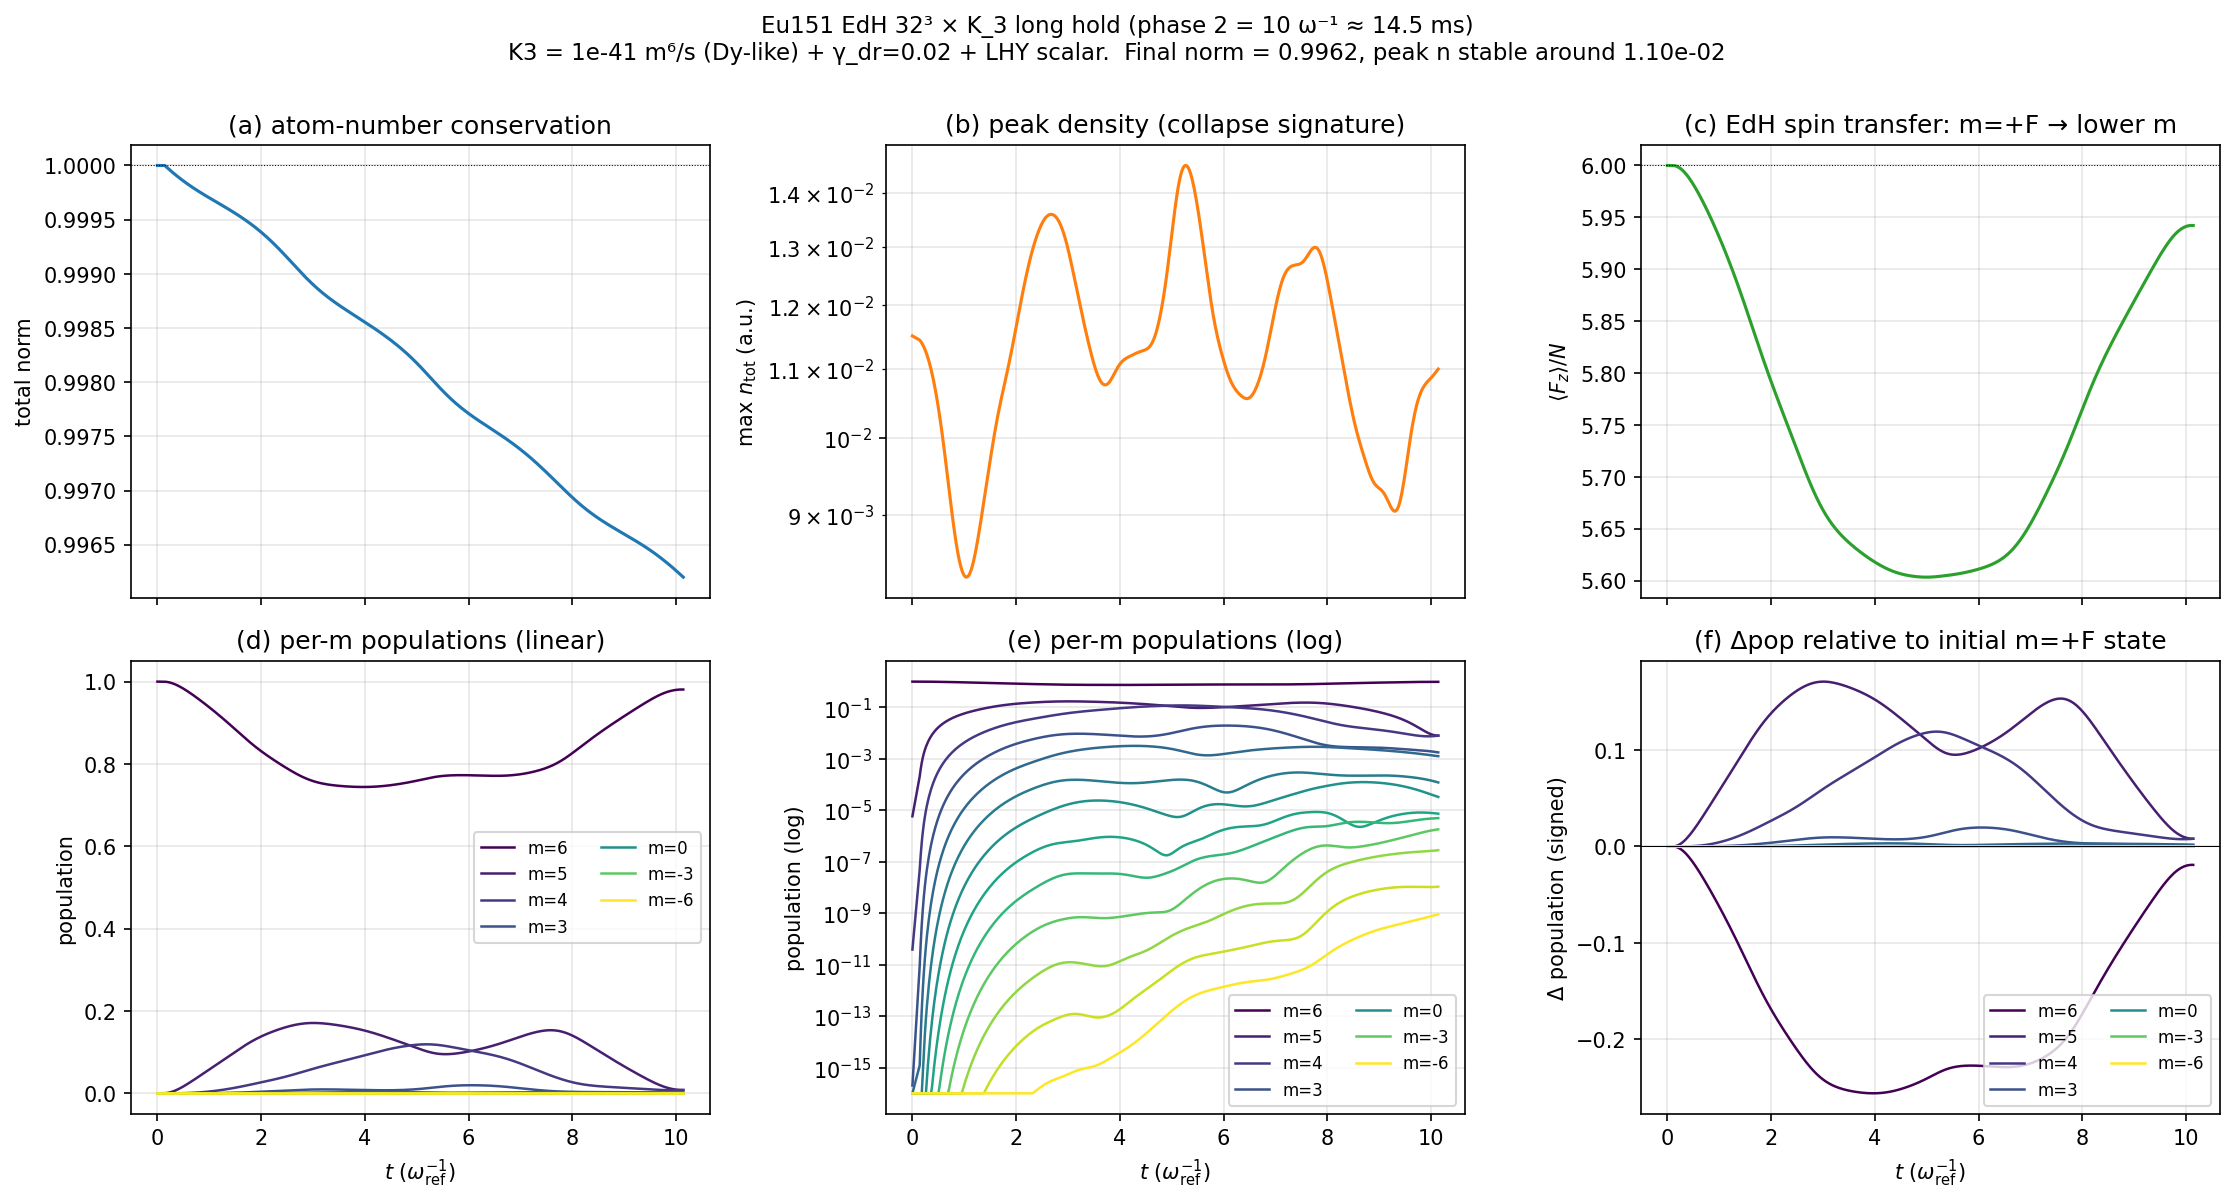

The file beside this chart, header and first rows:
frame, t, norm, peak_density, Fz, pop_c1, pop_c2, pop_c3, pop_c4, pop_c5, pop_c6, pop_c7, pop_c8, pop_c9, pop_c10, pop_c11, pop_c12, pop_c13
1, 0.000000e+00, 1.000000e+00, 1.150572e-02, 5.999994e+00, 9.999942e-01, 5.846254e-06, 3.864994e-11, 2.006876e-16, 7.918706e-22, 2.365987e-27, 4.512817e-32, 2.149803e-32, 1.184433e-32, 8.587666e-33, 2.424865e-33, 6.504003e-33, 1.762309e-33
2, 1.400000e-01, 1.000000e+00, 1.144033e-02, 5.999795e+00, 9.997947e-01, 2.052601e-04, 4.761321e-08, 8.677825e-12, 1.202316e-15, 1.265474e-19, 1.010114e-23, 9.611005e-28, 5.756366e-28, 5.018606e-28, 1.841719e-28, 7.284440e-28, 2.481535e-28
3, 1.600000e-01, 9.999914e-01, 1.141899e-02, 5.999544e+00, 9.995957e-01, 4.041190e-04, 1.849051e-07, 6.656817e-11, 1.823398e-14, 3.796239e-18, 6.016998e-22, 9.418976e-26, 3.754896e-26, 4.259536e-26, 1.683759e-26, 6.624877e-26, 2.707585e-26
4, 1.800000e-01, 9.999828e-01, 1.139421e-02, 5.999188e+00, 9.992917e-01, 7.077474e-04, 5.679461e-07, 3.590564e-10, 1.728395e-13, 6.326812e-17, 1.762911e-20, 3.897717e-24, 1.339081e-25, 1.538362e-25, 5.981428e-26, 2.349399e-25, 9.808833e-26
5, 2.000000e-01, 9.999743e-01, 1.136577e-02, 5.998730e+00, 9.988852e-01, 1.113394e-03, 1.407234e-06, 1.402861e-09, 1.065557e-12, 6.157068e-16, 2.706707e-19, 9.205067e-23, 2.875637e-25, 3.212045e-25, 1.223968e-25, 4.768019e-25, 2.038269e-25
6, 2.200000e-01, 9.999659e-01, 1.133346e-02, 5.998172e+00, 9.983791e-01, 1.617887e-03, 2.974781e-06, 4.319073e-09, 4.780922e-12, 4.027324e-15, 2.580721e-18, 1.263030e-21, 7.902924e-25, 5.222645e-25, 1.946182e-25, 7.515926e-25, 3.314195e-25
7, 2.400000e-01, 9.999576e-01, 1.129708e-02, 5.997517e+00, 9.977767e-01, 2.217684e-03, 5.595771e-06, 1.116243e-08, 1.698672e-11, 1.967772e-14, 1.734095e-17, 1.160398e-20, 5.809297e-24, 7.231341e-25, 2.678051e-25, 1.016234e-24, 4.633727e-25
8, 2.600000e-01, 9.999493e-01, 1.125647e-02, 5.996768e+00, 9.970814e-01, 2.908916e-03, 9.639641e-06, 2.528472e-08, 5.062583e-11, 7.718235e-14, 8.952031e-17, 7.864443e-20, 5.004204e-23, 8.735891e-25, 3.333164e-25, 1.236018e-24, 5.855073e-25
9, 2.800000e-01, 9.999411e-01, 1.121153e-02, 5.995928e+00, 9.962970e-01, 3.687445e-03, 1.551091e-05, 5.170909e-08, 1.316674e-10, 2.553451e-13, 3.767505e-16, 4.205511e-19, 3.438970e-22, 9.720378e-25, 3.843334e-25, 1.388891e-24, 6.857864e-25
10, 3.000000e-01, 9.999330e-01, 1.116214e-02, 5.995002e+00, 9.954273e-01, 4.548915e-03, 2.364006e-05, 9.749390e-08, 3.072934e-10, 7.378423e-13, 1.347904e-15, 1.861788e-18, 1.898196e-21, 1.589365e-24, 4.167068e-25, 1.468918e-24, 7.558742e-25
11, 3.200000e-01, 9.999250e-01, 1.110827e-02, 5.993992e+00, 9.944765e-01, 5.488806e-03, 3.447473e-05, 1.720676e-07, 6.567633e-10, 1.910032e-12, 4.226240e-15, 7.067716e-18, 8.756248e-21, 6.419228e-24, 4.318988e-25, 1.482128e-24, 7.924944e-25
12, 3.400000e-01, 9.999171e-01, 1.104990e-02, 5.992903e+00, 9.934487e-01, 6.502491e-03, 4.847146e-05, 2.875195e-07, 1.305039e-09, 4.514200e-12, 1.187967e-14, 2.362190e-17, 3.485268e-20, 3.216147e-23, 4.420939e-25, 1.443554e-24, 7.983643e-25
13, 3.600000e-01, 9.999093e-01, 1.098703e-02, 5.991738e+00, 9.923482e-01, 7.585279e-03, 6.608820e-05, 4.588363e-07, 2.439087e-09, 9.882550e-12, 3.046151e-14, 7.092664e-17, 1.226187e-19, 1.410949e-22, 5.067768e-25, 1.374148e-24, 7.787683e-25
14, 3.800000e-01, 9.999016e-01, 1.091970e-02, 5.990500e+00, 9.911790e-01, 8.732471e-03, 8.777761e-05, 7.040766e-07, 4.326611e-09, 2.026807e-11, 7.222411e-14, 1.943653e-16, 3.884353e-19, 5.357018e-22, 8.586550e-25, 1.293035e-24, 7.417858e-25
15, 4.000000e-01, 9.998939e-01, 1.084796e-02, 5.989194e+00, 9.899456e-01, 9.939402e-03, 1.139814e-04, 1.044481e-06, 7.336847e-09, 3.929275e-11, 1.600580e-13, 4.922634e-16, 1.124221e-18, 1.806283e-21, 2.283475e-24, 1.216092e-24, 6.949921e-25
16, 4.200000e-01, 9.998864e-01, 1.077189e-02, 5.987823e+00, 9.886519e-01, 1.120148e-02, 1.451256e-04, 1.504522e-06, 1.196293e-08, 7.253083e-11, 3.344409e-13, 1.164006e-15, 3.007735e-18, 5.523682e-21, 7.178618e-24, 1.156360e-24, 6.440504e-25
17, 4.400000e-01, 9.998790e-01, 1.069158e-02, 5.986391e+00, 9.873020e-01, 1.251423e-02, 1.816169e-04, 2.111886e-06, 1.884531e-08, 1.282412e-10, 6.636020e-13, 2.591233e-15, 7.509914e-18, 1.555279e-20, 2.222461e-23, 1.124019e-24, 5.942265e-25
18, 4.600000e-01, 9.998716e-01, 1.060713e-02, 5.984902e+00, 9.858999e-01, 1.387330e-02, 2.238397e-04, 2.897415e-06, 2.879559e-08, 2.182595e-10, 1.257810e-12, 5.468278e-15, 1.763914e-17, 4.077319e-20, 6.462294e-23, 1.135060e-24, 5.472940e-25
19, 4.800000e-01, 9.998644e-01, 1.051866e-02, 5.983358e+00, 9.844494e-01, 1.527454e-02, 2.721543e-04, 3.894988e-06, 4.282032e-08, 3.590544e-10, 2.288760e-12, 1.100285e-14, 3.923282e-17, 1.003880e-19, 1.757667e-22, 1.233032e-24, 5.045377e-25
20, 5.000000e-01, 9.998572e-01, 1.042631e-02, 5.981762e+00, 9.829539e-01, 1.671397e-02, 3.268959e-04, 5.141372e-06, 6.214407e-08, 5.729499e-10, 4.015081e-12, 2.121309e-14, 8.309817e-17, 2.337466e-19, 4.493956e-22, 1.529912e-24, 4.675819e-25
21, 5.200000e-01, 9.998501e-01, 1.033025e-02, 5.980119e+00, 9.814170e-01, 1.818782e-02, 3.883735e-04, 6.676041e-06, 8.823150e-08, 8.895060e-10, 6.814943e-12, 3.935239e-14, 1.684180e-16, 5.176733e-19, 1.086490e-21, 2.306922e-24, 4.386723e-25
22, 5.400000e-01, 9.998431e-01, 1.023066e-02, 5.978430e+00, 9.798419e-01, 1.969255e-02, 4.568705e-04, 8.540969e-06, 1.228078e-07, 1.347050e-09, 1.122674e-11, 7.049834e-14, 3.279717e-16, 1.095752e-18, 2.497343e-21, 4.213646e-24, 4.203919e-25
23, 5.600000e-01, 9.998363e-01, 1.012781e-02, 5.976698e+00, 9.782316e-01, 2.122482e-02, 5.326448e-04, 1.078041e-05, 1.678771e-07, 1.994344e-09, 1.799869e-11, 1.223466e-13, 6.158748e-16, 2.225921e-18, 5.483119e-21, 8.661928e-24, 4.151677e-25
24, 5.800000e-01, 9.998295e-01, 1.002201e-02, 5.974926e+00, 9.765888e-01, 2.278155e-02, 6.159294e-04, 1.344065e-05, 2.257392e-07, 2.892366e-09, 2.814801e-11, 2.062542e-13, 1.118708e-15, 4.355128e-18, 1.154563e-20, 1.855776e-23, 4.258340e-25
25, 6.000000e-01, 9.998227e-01, 9.913658e-03, 5.973116e+00, 9.749163e-01, 2.435989e-02, 7.069333e-04, 1.656980e-05, 2.990031e-07, 4.116188e-09, 4.303028e-11, 3.385780e-13, 1.971078e-15, 8.232677e-18, 2.339712e-20, 3.960663e-23, 4.558757e-25
26, 6.200000e-01, 9.998161e-01, 9.803220e-03, 5.971270e+00, 9.732164e-01, 2.595719e-02, 8.058426e-04, 2.021749e-05, 3.905991e-07, 5.756930e-09, 6.441934e-11, 5.423576e-13, 3.376828e-15, 1.507726e-17, 4.577075e-20, 8.255651e-23, 5.100194e-25
27, 6.400000e-01, 9.998095e-01, 9.691283e-03, 5.969391e+00, 9.714912e-01, 2.757106e-02, 9.128218e-04, 2.443468e-05, 5.037866e-07, 7.923743e-09, 9.459761e-11, 8.493871e-13, 5.637267e-15, 2.681643e-17, 8.666903e-20, 1.668972e-22, 5.995874e-25
28, 6.600000e-01, 9.998030e-01, 9.578536e-03, 5.967479e+00, 9.697428e-01, 2.919931e-02, 1.028014e-03, 2.927340e-05, 6.421609e-07, 1.074583e-08, 1.364571e-10, 1.302722e-12, 9.187955e-15, 4.642126e-17, 1.592317e-19, 3.267776e-22, 7.524731e-25
29, 6.800000e-01, 9.997966e-01, 9.465767e-03, 5.965536e+00, 9.679729e-01, 3.083996e-02, 1.151544e-03, 3.478648e-05, 8.096564e-07, 1.437444e-08, 1.936104e-10, 1.959664e-12, 1.464566e-14, 7.836333e-17, 2.844562e-19, 6.201677e-22, 1.029600e-24
30, 7.000000e-01, 9.997903e-01, 9.353835e-03, 5.963563e+00, 9.661832e-01, 3.249123e-02, 1.283518e-03, 4.102738e-05, 1.010547e-06, 1.898484e-08, 2.705112e-10, 2.895248e-12, 2.286720e-14, 1.292252e-16, 4.950623e-19, 1.142698e-21, 1.550284e-24
31, 7.200000e-01, 9.997840e-01, 9.243646e-03, 5.961563e+00, 9.643751e-01, 3.415155e-02, 1.424024e-03, 4.804990e-05, 1.249444e-06, 2.477822e-08, 3.725839e-10, 4.206283e-12, 3.502200e-14, 2.084999e-16, 8.408573e-19, 2.047953e-21, 2.528783e-24
32, 7.400000e-01, 9.997778e-01, 9.136117e-03, 5.959536e+00, 9.625499e-01, 3.581951e-02, 1.573135e-03, 5.590803e-05, 1.531294e-06, 3.198349e-08, 5.063606e-10, 6.015941e-12, 5.268003e-14, 3.296185e-16, 1.396022e-18, 3.576562e-21, 4.327654e-24
33, 7.600000e-01, 9.997716e-01, 9.032163e-03, 5.957482e+00, 9.607086e-01, 3.749390e-02, 1.730909e-03, 6.465572e-05, 1.861368e-06, 4.085906e-08, 6.796254e-10, 8.478933e-12, 7.791685e-14, 5.112479e-16, 2.268818e-18, 6.096932e-21, 7.524178e-24
34, 7.800000e-01, 9.997655e-01, 8.932644e-03, 5.955402e+00, 9.588523e-01, 3.917365e-02, 1.897392e-03, 7.434672e-05, 2.245259e-06, 5.169437e-08, 9.015642e-10, 1.178725e-11, 1.134376e-13, 7.789052e-16, 3.614275e-18, 1.016112e-20, 1.301418e-23
35, 8.000000e-01, 9.997595e-01, 8.838236e-03, 5.953298e+00, 9.569817e-01, 4.085785e-02, 2.072617e-03, 8.503440e-05, 2.688866e-06, 6.481139e-08, 1.182918e-09, 1.617651e-11, 1.627211e-13, 1.166935e-15, 5.650492e-18, 1.657997e-20, 2.216423e-23
36, 8.200000e-01, 9.997535e-01, 8.749607e-03, 5.951170e+00, 9.550976e-01, 4.254573e-02, 2.256604e-03, 9.677165e-05, 3.198388e-06, 8.056595e-08, 1.536142e-09, 2.193283e-11, 2.301856e-13, 1.720894e-15, 8.679259e-18, 2.652224e-20, 3.701469e-23
37, 8.400000e-01, 9.997475e-01, 8.667361e-03, 5.949018e+00, 9.532005e-01, 4.423665e-02, 2.449367e-03, 1.096107e-04, 3.780306e-06, 9.934889e-08, 1.975562e-09, 2.940029e-11, 3.213779e-13, 2.500405e-15, 1.311173e-17, 4.164340e-20, 6.056843e-23
38, 8.600000e-01, 9.997416e-01, 8.591929e-03, 5.946842e+00, 9.512909e-01, 4.593007e-02, 2.650910e-03, 1.236031e-04, 4.441375e-06, 1.215871e-07, 2.517536e-09, 3.898887e-11, 4.431850e-13, 3.582504e-15, 1.949996e-17, 6.424992e-20, 9.716483e-23
39, 8.800000e-01, 9.997358e-01, 8.523640e-03, 5.944643e+00, 9.493691e-01, 4.762557e-02, 2.861228e-03, 1.387994e-04, 5.188605e-06, 1.477442e-07, 3.180611e-09, 5.118293e-11, 6.040716e-13, 5.065552e-15, 2.857520e-17, 9.750618e-20, 1.529650e-22
40, 9.000000e-01, 9.997299e-01, 8.462767e-03, 5.942421e+00, 9.474354e-01, 4.932282e-02, 3.080311e-03, 1.552496e-04, 6.029250e-06, 1.783217e-07, 3.985681e-09, 6.655008e-11, 8.143417e-13, 7.073739e-15, 4.129361e-17, 1.456909e-19, 2.365604e-22
41, 9.200000e-01, 9.997242e-01, 8.409508e-03, 5.940175e+00, 9.454901e-01, 5.102158e-02, 3.308145e-03, 1.730024e-04, 6.970792e-06, 2.138590e-07, 4.956142e-09, 8.575048e-11, 1.086425e-12, 9.762226e-15, 5.889060e-17, 2.145119e-19, 3.597712e-22
42, 9.400000e-01, 9.997184e-01, 8.364019e-03, 5.937907e+00, 9.435332e-01, 5.272167e-02, 3.544709e-03, 1.921057e-04, 8.020923e-06, 2.549341e-07, 6.118041e-09, 1.095466e-10, 1.435191e-12, 1.332296e-14, 8.294431e-17, 3.114856e-19, 5.386041e-22
43, 9.600000e-01, 9.997127e-01, 8.326434e-03, 5.935615e+00, 9.415649e-01, 5.442297e-02, 3.789980e-03, 2.126064e-04, 9.187536e-06, 3.021639e-07, 7.500219e-09, 1.388129e-10, 1.878281e-12, 1.799119e-14, 1.154494e-16, 4.463925e-19, 7.944683e-22
44, 9.800000e-01, 9.997070e-01, 8.296868e-03, 5.933300e+00, 9.395852e-01, 5.612543e-02, 4.043932e-03, 2.345501e-04, 1.047871e-05, 3.562040e-07, 9.134456e-09, 1.745465e-10, 2.436475e-12, 2.405274e-14, 1.589015e-16, 6.318143e-19, 1.155626e-21
45, 1.000000e+00, 9.997013e-01, 8.275490e-03, 5.930962e+00, 9.375941e-01, 5.782904e-02, 4.306538e-03, 2.579818e-04, 1.190268e-05, 4.177491e-07, 1.105560e-08, 2.178773e-10, 3.134074e-12, 3.185198e-14, 2.163943e-16, 8.837652e-19, 1.658919e-21
46, 1.020000e+00, 9.996957e-01, 8.262289e-03, 5.928601e+00, 9.355915e-01, 5.953381e-02, 4.577768e-03, 2.829451e-04, 1.346785e-05, 4.875327e-07, 1.330169e-08, 2.700787e-10, 3.999304e-12, 4.180066e-14, 2.917278e-16, 1.222423e-18, 2.351868e-21
47, 1.040000e+00, 9.996900e-01, 8.257284e-03, 5.926215e+00, 9.335773e-01, 6.123982e-02, 4.857592e-03, 3.094827e-04, 1.518277e-05, 5.663268e-07, 1.591410e-08, 3.325779e-10, 5.064747e-12, 5.438737e-14, 3.895310e-16, 1.672972e-18, 3.295128e-21
48, 1.060000e+00, 9.996844e-01, 8.260475e-03, 5.923806e+00, 9.315515e-01, 6.294713e-02, 5.145979e-03, 3.376361e-04, 1.705610e-05, 6.549418e-07, 1.893760e-08, 4.069674e-10, 6.367789e-12, 7.018798e-14, 5.153978e-16, 2.266559e-18, 4.565264e-21
49, 1.080000e+00, 9.996788e-01, 8.271815e-03, 5.921373e+00, 9.295139e-01, 6.465585e-02, 5.442897e-03, 3.674460e-04, 1.909662e-05, 7.542255e-07, 2.242051e-08, 4.950146e-10, 7.951081e-12, 8.987661e-14, 6.760373e-16, 3.041385e-18, 6.258155e-21
50, 1.100000e+00, 9.996732e-01, 8.291182e-03, 5.918916e+00, 9.274644e-01, 6.636608e-02, 5.748316e-03, 3.989518e-04, 2.131323e-05, 8.650632e-07, 2.641475e-08, 5.986732e-10, 9.863021e-12, 1.142376e-13, 8.794385e-16, 4.043923e-18, 8.492628e-21
51, 1.120000e+00, 9.996676e-01, 8.318376e-03, 5.916434e+00, 9.254029e-01, 6.807795e-02, 6.062203e-03, 4.321919e-04, 2.371489e-05, 9.883762e-07, 3.097595e-08, 7.200927e-10, 1.215825e-11, 1.441778e-13, 1.135050e-15, 5.330281e-18, 1.141492e-20
52, 1.140000e+00, 9.996620e-01, 8.353105e-03, 5.913927e+00, 9.233293e-01, 6.979155e-02, 6.384526e-03, 4.672038e-04, 2.631064e-05, 1.125122e-06, 3.616349e-08, 8.616292e-10, 1.489813e-11, 1.807403e-13, 1.453976e-15, 6.967712e-18, 1.520346e-20
53, 1.160000e+00, 9.996564e-01, 8.394997e-03, 5.911396e+00, 9.212433e-01, 7.150698e-02, 6.715252e-03, 5.040237e-04, 2.910959e-05, 1.276291e-06, 4.204058e-08, 1.025854e-09, 1.815131e-11, 2.251177e-13, 1.849183e-15, 9.036275e-18, 2.007400e-20
54, 1.180000e+00, 9.996509e-01, 8.443616e-03, 5.908839e+00, 9.191450e-01, 7.322432e-02, 7.054346e-03, 5.426866e-04, 3.212089e-05, 1.442910e-06, 4.867429e-08, 1.215565e-09, 2.199415e-11, 2.786669e-13, 2.335728e-15, 1.163065e-17, 2.628607e-20
55, 1.200000e+00, 9.996453e-01, 8.498432e-03, 5.906257e+00, 9.170343e-01, 7.494362e-02, 7.401772e-03, 5.832264e-04, 3.535369e-05, 1.626034e-06, 5.613554e-08, 1.433790e-09, 2.651131e-11, 3.429237e-13, 2.930991e-15, 1.486213e-17, 3.414936e-20
56, 1.220000e+00, 9.996397e-01, 8.558813e-03, 5.903650e+00, 9.149112e-01, 7.666489e-02, 7.757491e-03, 6.256757e-04, 3.881719e-05, 1.826751e-06, 6.449915e-08, 1.683802e-09, 3.179618e-11, 4.196183e-13, 3.654933e-15, 1.886072e-17, 4.403118e-20
57, 1.240000e+00, 9.996340e-01, 8.624139e-03, 5.901018e+00, 9.127757e-01, 7.838811e-02, 8.121462e-03, 6.700657e-04, 4.252054e-05, 2.046176e-06, 7.384379e-08, 1.969119e-09, 3.795143e-11, 5.106907e-13, 4.530353e-15, 2.377745e-17, 5.636436e-20
58, 1.260000e+00, 9.996284e-01, 8.693792e-03, 5.898360e+00, 9.106279e-01, 8.011319e-02, 8.493638e-03, 7.164260e-04, 4.647285e-05, 2.285450e-06, 8.425195e-08, 2.293513e-09, 4.508941e-11, 6.183062e-13, 5.583164e-15, 2.978681e-17, 7.165616e-20
59, 1.280000e+00, 9.996227e-01, 8.767171e-03, 5.895677e+00, 9.084679e-01, 8.183998e-02, 8.873969e-03, 7.647847e-04, 5.068321e-05, 2.545738e-06, 9.580983e-08, 2.661016e-09, 5.333266e-11, 7.448708e-13, 6.842674e-15, 3.708931e-17, 9.049740e-20
60, 1.300000e+00, 9.996171e-01, 8.843733e-03, 5.892969e+00, 9.062961e-01, 8.356827e-02, 9.262396e-03, 8.151680e-04, 5.516056e-05, 2.828227e-06, 1.086073e-07, 3.075918e-09, 6.281425e-11, 8.930469e-13, 8.341877e-15, 4.591423e-17, 1.135720e-19
... 442 more rows
